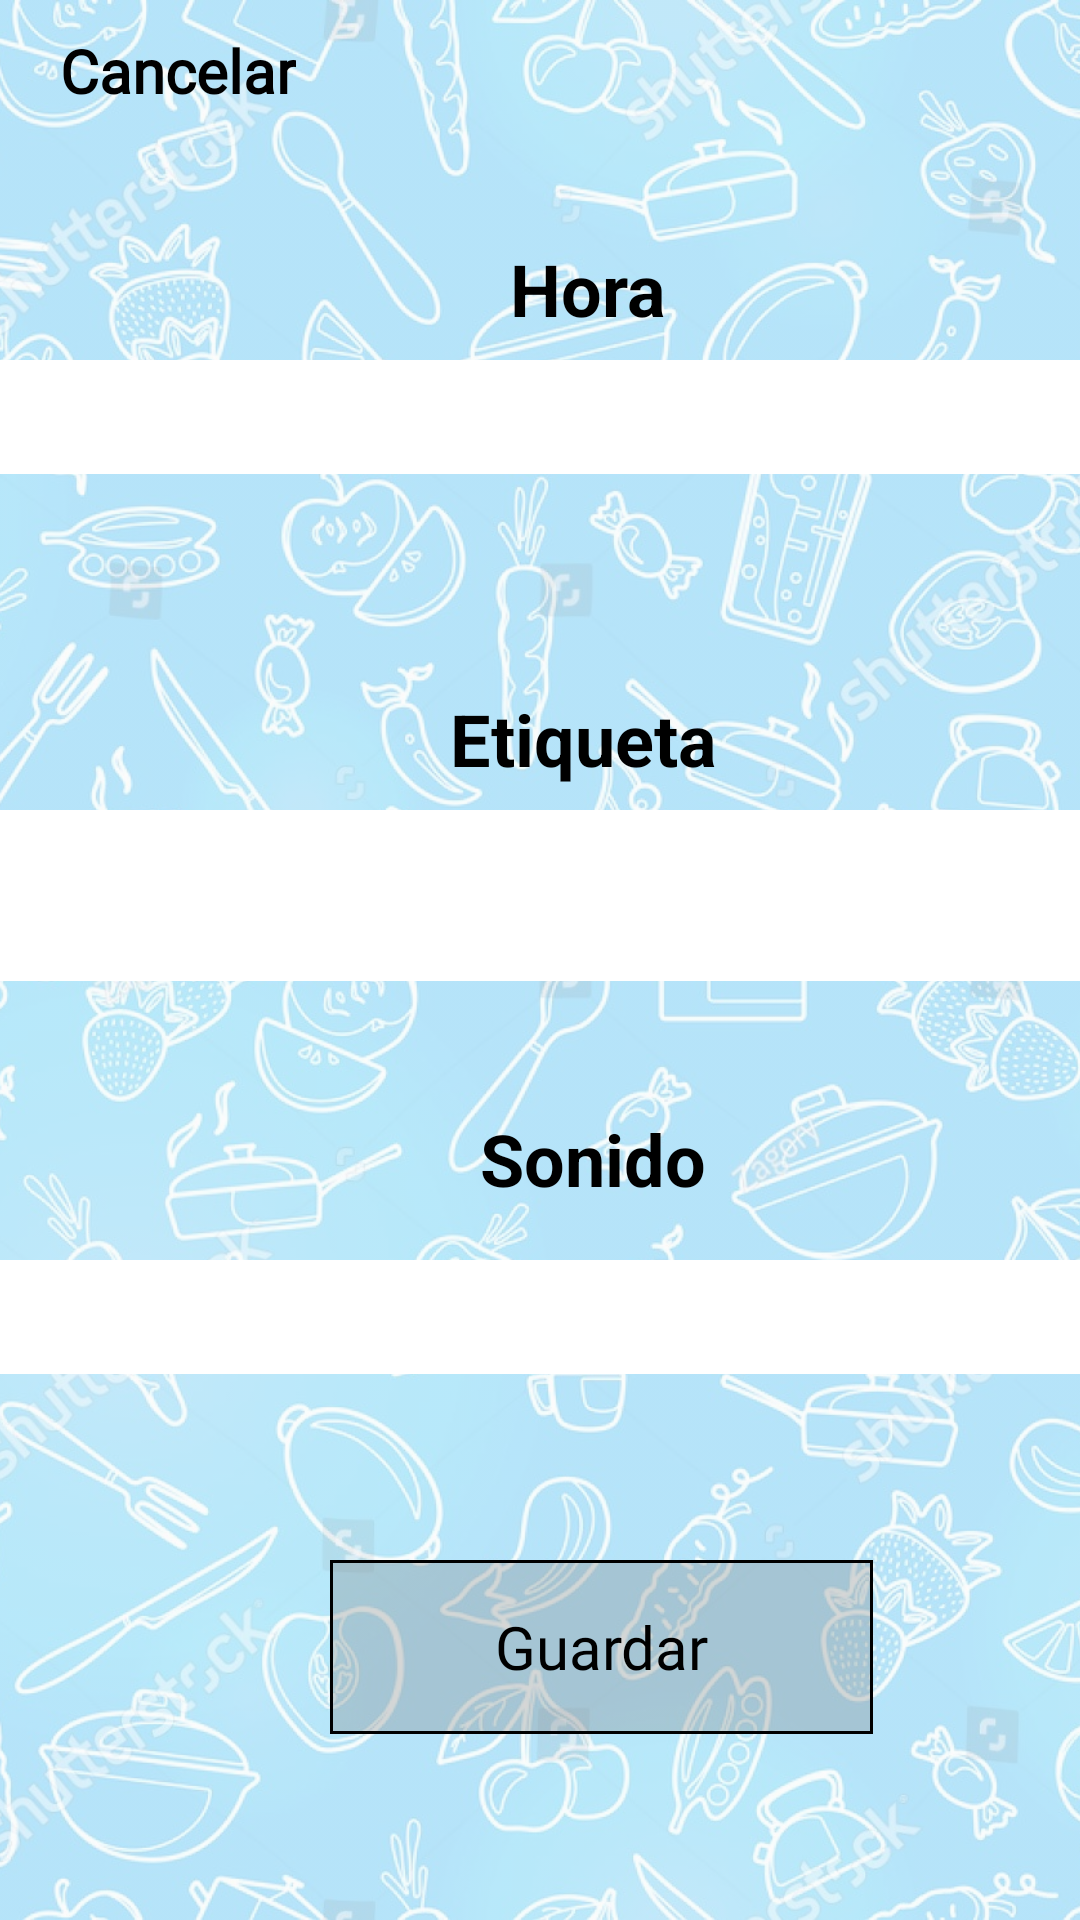

Produce the Android XML layout that renders to this screen, including the resource entries it uses.
<!-- AndroidManifest.xml: application theme Theme.ProyectoUX -->
<!-- res/layout/crear_alarma.xml -->
<?xml version="1.0" encoding="utf-8"?>
<LinearLayout xmlns:android="http://schemas.android.com/apk/res/android"
    android:orientation="vertical"
    android:layout_width="match_parent"
    android:layout_height="match_parent">

    <FrameLayout
        android:layout_width="match_parent"
        android:layout_height="match_parent">

        

        
        <ImageView
            android:layout_width="match_parent"
            android:layout_height="match_parent"
            android:alpha="0.4"
            android:scaleType="centerCrop"
            android:src="@drawable/imagen1" />

        <TextView
            android:id="@+id/textView"
            android:layout_width="wrap_content"
            android:layout_height="wrap_content"
            android:layout_marginLeft="20dp"
            android:layout_marginTop="10dp"
            android:fontFamily="@font/inter_bold"
            android:text="Cancelar"
            android:textAlignment="center"
            android:textColor="#000000"
            android:textColorHint="#00000000"
            android:textSize="20sp"
            android:textStyle="bold" />

        <Spinner
            android:id="@+id/spinner"
            android:layout_width="match_parent"
            android:layout_height="wrap_content"
            android:layout_marginTop="120dp"
            android:background="#FFFFFF"
            android:paddingStart="24dp"
            android:paddingTop="26dp"
            android:paddingEnd="24dp"
            android:paddingBottom="12dp"
            android:textColor="#1D71AD"
            android:textSize="24sp" />

        <TextView
            android:id="@+id/textView7"
            android:layout_width="415dp"
            android:layout_height="wrap_content"
            android:background="#FFFFFF"
            android:paddingStart="24dp"
            android:paddingTop="26dp"
            android:paddingEnd="24dp"
            android:paddingBottom="12dp"
            android:layout_marginTop="270dp"/>

        <TextView
            android:id="@+id/textView8"
            android:layout_width="wrap_content"
            android:layout_height="wrap_content"
            android:text="Hora"
            android:textColor="#000000"
            android:textSize="24sp"
            android:textStyle="bold"
            android:layout_marginLeft="170dp"
            android:layout_marginTop="80dp"/>

        <TextView
            android:id="@+id/textView9"
            android:layout_width="wrap_content"
            android:layout_height="wrap_content"
            android:text="Etiqueta"
            android:textColor="#000000"
            android:textSize="24sp"
            android:textStyle="bold"
            android:layout_marginLeft="150dp"
            android:layout_marginTop="230dp"/>

        <TextView
            android:id="@+id/textView10"
            android:layout_width="wrap_content"
            android:layout_height="wrap_content"
            android:text="Sonido"
            android:textColor="#000000"
            android:textSize="24sp"
            android:textStyle="bold"
            android:layout_marginLeft="160dp"
            android:layout_marginTop="370dp"/>

        <Spinner
            android:id="@+id/spinner1"
            android:layout_width="match_parent"
            android:layout_height="wrap_content"
            android:layout_marginTop="420dp"
            android:background="#FFFFFF"
            android:paddingStart="24dp"
            android:paddingTop="26dp"
            android:paddingEnd="24dp"
            android:paddingBottom="12dp"
            android:textColor="#1D71AD"
            android:textSize="24sp" />

        <Button
            android:id="@+id/button1"
            android:layout_width="181dp"
            android:layout_height="58dp"
            android:layout_marginLeft="110dp"
            android:layout_marginTop="520dp"
            android:fontFamily="@font/inter_light"
            android:shadowColor="#4D7F7F7F"
            android:text="Guardar"
            android:textAlignment="center"
            android:textAllCaps="false"
            android:textColor="#000000"
            android:textSize="20sp"
            android:background="@drawable/botones"/>

    </FrameLayout>

</LinearLayout>
<!-- resources referenced by this layout -->
<resources>
  <!-- drawable botones (drawable) -->
  <shape xmlns:android="http://schemas.android.com/apk/res/android"
      android:shape="rectangle">
      <solid android:color="#4D7F7F7F" />
      <stroke
          android:width="1dp"
          android:color="#000000" />
      <corners android:radius="0dp" /> 
  </shape>
  <!-- drawable imagen1: png bitmap (drawable, 604208 bytes) -->
  <style name="Theme.ProyectoUX" parent="android:Theme.Material.Light.NoActionBar" />
</resources>
